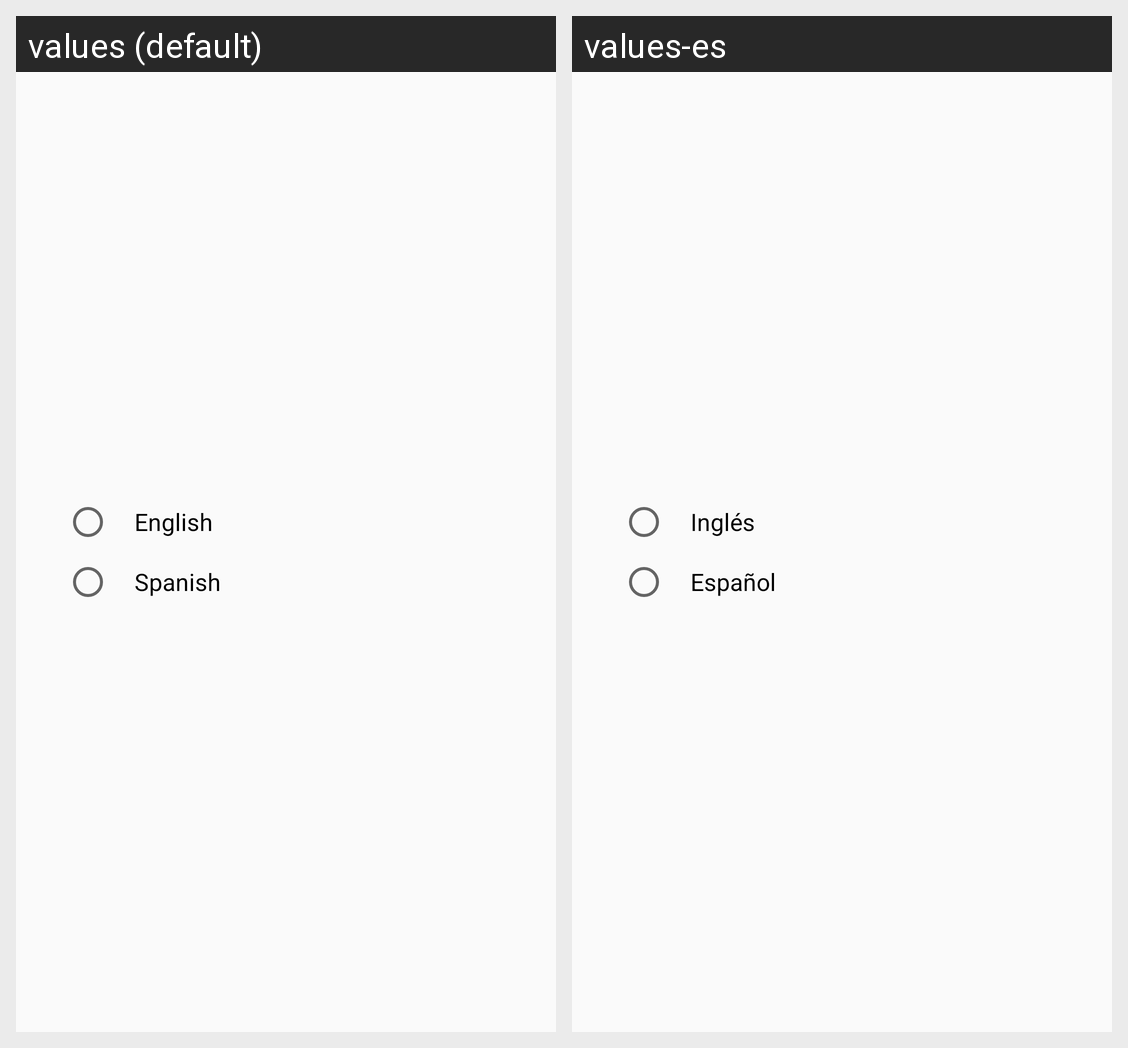

Translations of the strings shown on this Android screen, per locale in the grid:
Android screen res/layout/language_radio_group.xml rendered under 2 locales, left to right: values (default), values-es. Device: Nexus 5 (rendered at 1080×1920; each locale shown at half size, 540×960, under a caption strip naming it); theme AppTheme.
Strings drawn on this screen, with the default value and each locale's value (text and hints the layout hard-codes, and strings that could not be matched under every locale, appear in the picture but are not listed):

en
  values: English
  values-es: Inglés

es
  values: Spanish
  values-es: Español
